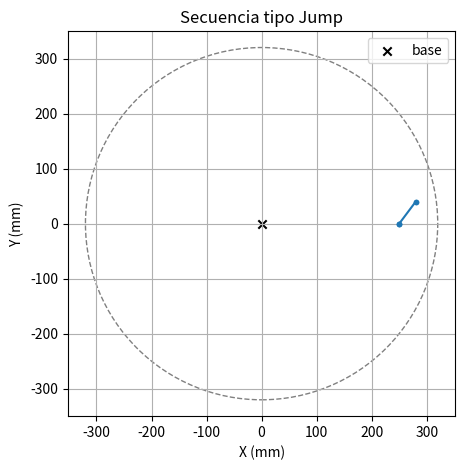
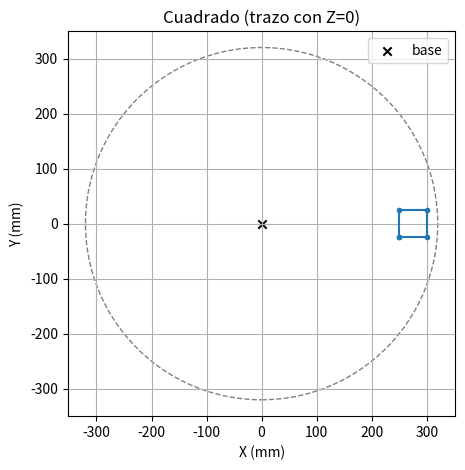
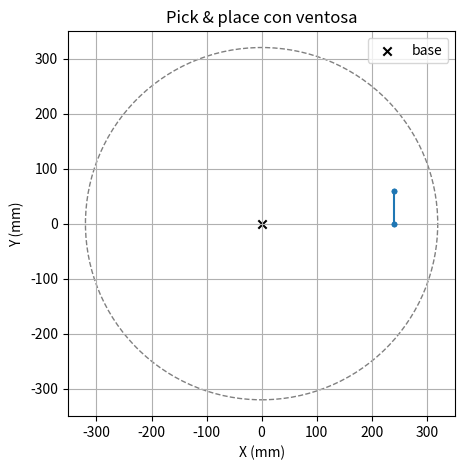

Write Python code to recreate these figures, in order.
%matplotlib inline
import math
import matplotlib.pyplot as plt

class BrazoSimulado:
    """Imita la API de pydobot y valida el script SIN hardware."""
    X_MIN, X_MAX = 150.0, 320.0     # rango de X permitido
    RADIO_MAX = 320.0               # alcance del DOBOT Magician
    Z_MIN, Z_MAX = -80.0, 140.0     # limites de Z

    def __init__(self):
        self.pos = [200.0, 0.0, 50.0, 0.0]
        self.ventosa_activa = False
        self.traza = []

    def _validar(self, x, y, z, r):
        if not (self.X_MIN <= x <= self.X_MAX):
            raise ValueError(f"X={x} fuera de [{self.X_MIN}, {self.X_MAX}]")
        if math.hypot(x, y) > self.RADIO_MAX:
            raise ValueError(f"radio {math.hypot(x, y):.1f} > {self.RADIO_MAX}")
        if not (self.Z_MIN <= z <= self.Z_MAX):
            raise ValueError(f"Z={z} fuera de [{self.Z_MIN}, {self.Z_MAX}]")

    def move_to(self, x, y, z, r=0.0, wait=True):
        """Mueve la punta a (x, y, z) en mm (equivalente a MoveL / MoveJ)."""
        self._validar(x, y, z, r)
        self.pos = [float(x), float(y), float(z), float(r)]
        self.traza.append(("move", float(x), float(y), float(z)))

    def suction(self, activar=True):
        """Activa/desactiva la ventosa (en pydobot: robot.suck(True/False))."""
        self.ventosa_activa = bool(activar)
        self.traza.append(("suction", activar))

    def wait(self, ms):
        self.traza.append(("wait", ms))

    def home(self):
        self.move_to(200, 0, 50, 0)

    def resumen(self):
        return f"ordenes={len(self.traza)} ventosa={'activa' if self.ventosa_activa else 'off'} pos={self.pos}"

    def dibujar_trayectoria(self, titulo="Trayectoria XY", z_corte=None):
        """Dibuja la trayectoria; si z_corte no es None, solo los puntos con z <= z_corte."""
        pts = [(t[1], t[2]) for t in self.traza if t[0] == "move" and (z_corte is None or t[3] <= z_corte)]
        plt.figure(figsize=(5, 5))
        if pts:
            xs, ys = zip(*pts)
            plt.plot(xs, ys, "-o", markersize=3)
        plt.scatter([0], [0], c="k", marker="x", label="base")
        plt.gca().add_patch(plt.Circle((0, 0), self.RADIO_MAX, fill=False, ls="--", color="gray"))
        plt.axis("equal"); plt.grid(True); plt.title(titulo)
        plt.xlabel("X (mm)"); plt.ylabel("Y (mm)"); plt.legend()
        plt.show()


brazo = BrazoSimulado()

# Secuencia tipo «Jump»: subir, desplazarse, bajar (sin arrastrar la pieza)
brazo.move_to(250, 0, 60)     # punto seguro (alto)
brazo.move_to(250, 0, 10)     # bajar a la pieza
brazo.wait(500)
brazo.move_to(250, 0, 60)     # subir de nuevo
brazo.move_to(280, 40, 60)    # desplazarse en alto
brazo.move_to(280, 40, 10)    # bajar en destino

print(brazo.resumen())
brazo.dibujar_trayectoria("Secuencia tipo Jump")


brazo = BrazoSimulado()
vertices = [(250, -25), (250, 25), (300, 25), (300, -25), (250, -25)]   # cuadrado

brazo.move_to(vertices[0][0], vertices[0][1], 20)   # posicionar arriba (Z=20)
for (x, y) in vertices:                              # recorrer con Z=0 (dibujando)
    brazo.move_to(x, y, 0)

print(brazo.resumen())
brazo.dibujar_trayectoria("Cuadrado (trazo con Z=0)", z_corte=0)


brazo = BrazoSimulado()

# Coger en (240, 0) y dejar en (240, 60)
brazo.move_to(240, 0, 60)     # pre-pick (alto)
brazo.move_to(240, 0, 10)     # pick (bajar a la pieza)
brazo.suction(True)           # aspirar
brazo.wait(500)               # dejar que haga vacío
brazo.move_to(240, 0, 60)     # subir con la pieza
brazo.move_to(240, 60, 60)    # pre-place (alto)
brazo.move_to(240, 60, 10)    # place (bajar)
brazo.suction(False)          # soltar
brazo.move_to(240, 60, 60)    # subir (pieza depositada)

print(brazo.resumen())
brazo.dibujar_trayectoria("Pick & place con ventosa")
